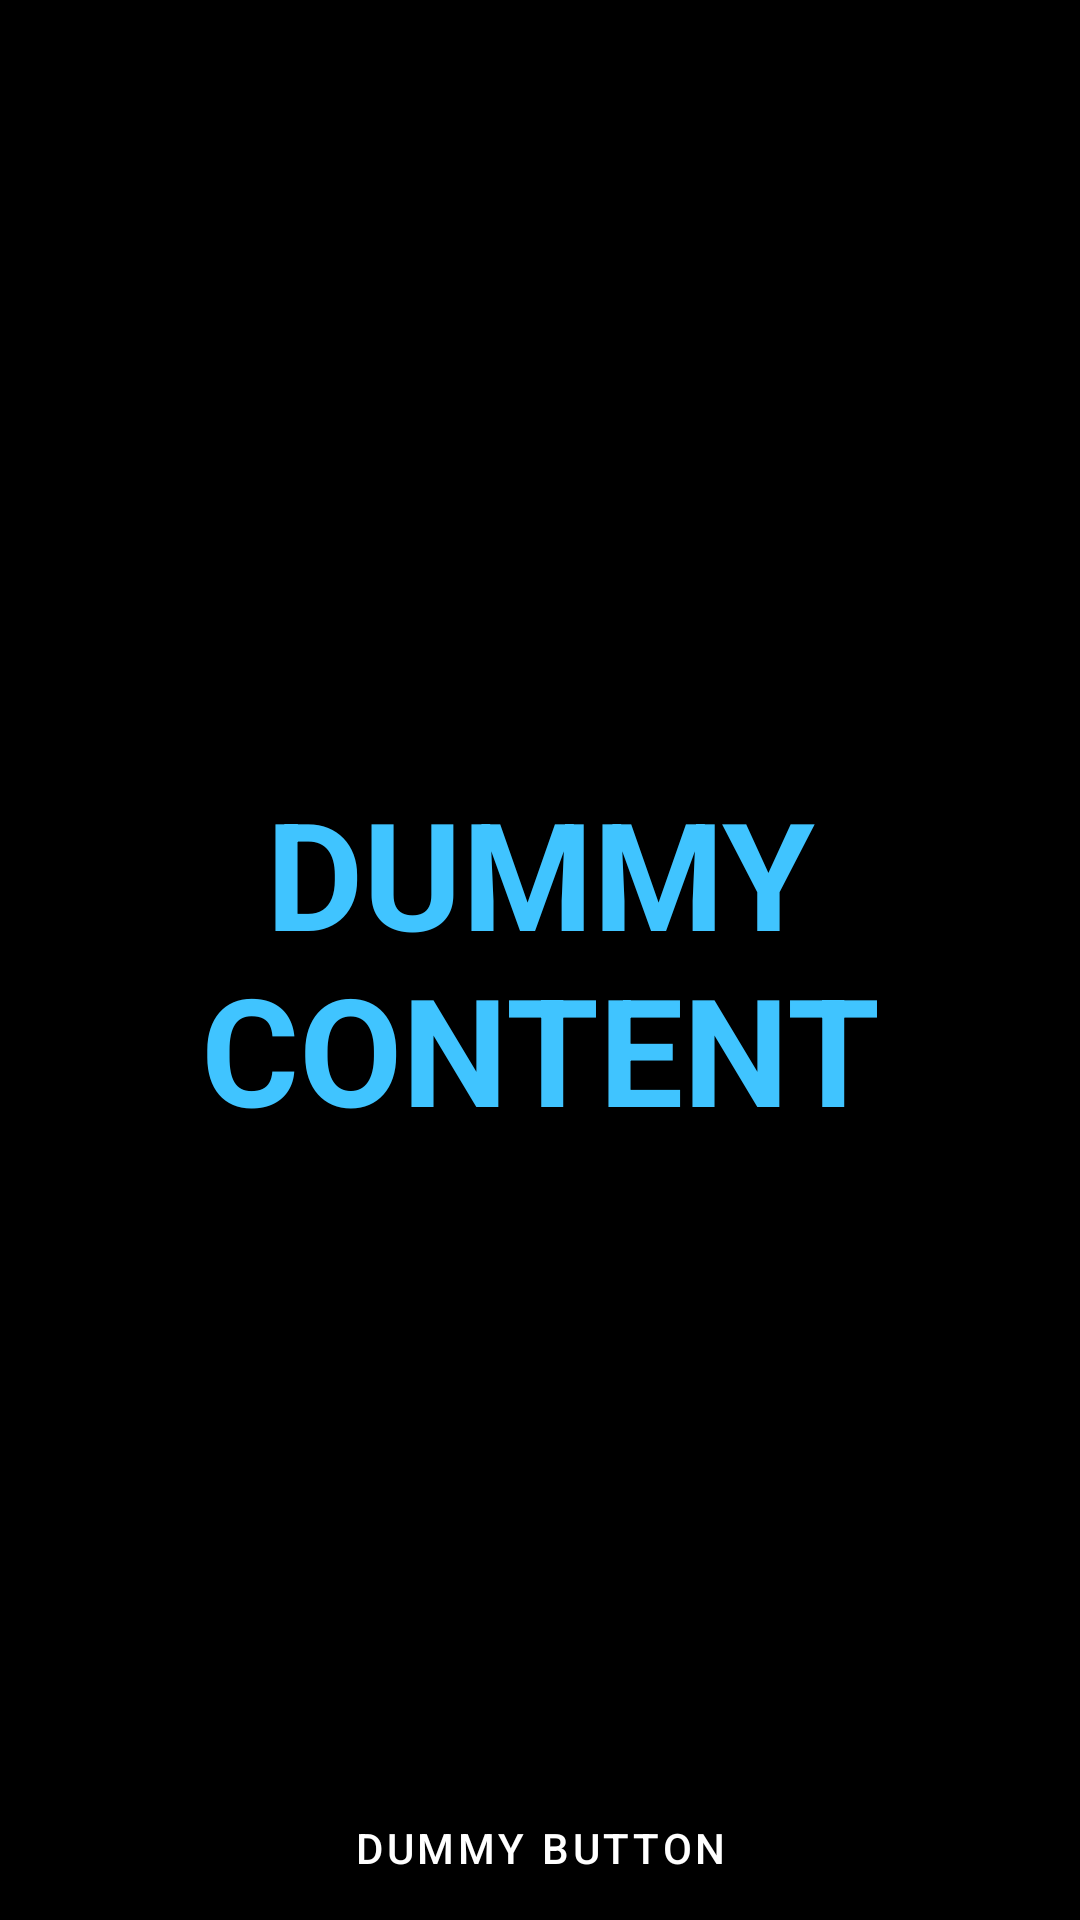

Reconstruct the res/layout file that produces this screen, plus the resources it refers to.
<!-- AndroidManifest.xml: application theme Theme.StatusSaver -->
<!-- res/layout/activity_fullscreen.xml -->
<?xml version="1.0" encoding="utf-8"?>
<FrameLayout xmlns:android="http://schemas.android.com/apk/res/android"
    xmlns:tools="http://schemas.android.com/tools"
    android:layout_width="match_parent"
    android:layout_height="match_parent"
    android:background="?attr/fullscreenBackgroundColor"
    android:theme="@style/ThemeOverlay.StatusSaver.FullscreenContainer"
    tools:context=".videos.ui.FullscreenActivity">

  
  <TextView
      android:id="@+id/fullscreen_content"
      android:layout_width="match_parent"
      android:layout_height="match_parent"
      android:gravity="center"
      android:keepScreenOn="true"
      android:text="@string/dummy_content"
      android:textColor="?attr/fullscreenTextColor"
      android:textSize="50sp"
      android:textStyle="bold" />

  
  <FrameLayout
      android:layout_width="match_parent"
      android:layout_height="match_parent"
      android:fitsSystemWindows="true">

    <LinearLayout
        android:id="@+id/fullscreen_content_controls"
        style="@style/Widget.Theme.StatusSaver.ButtonBar.Fullscreen"
        android:layout_width="match_parent"
        android:layout_height="wrap_content"
        android:layout_gravity="bottom|center_horizontal"
        android:orientation="horizontal"
        tools:ignore="UselessParent">

      <Button
          android:id="@+id/dummy_button"
          style="?android:attr/buttonBarButtonStyle"
          android:layout_width="0dp"
          android:layout_height="wrap_content"
          android:layout_weight="1"
          android:text="@string/dummy_button" />

    </LinearLayout>
  </FrameLayout>

</FrameLayout>
<!-- resources referenced by this layout -->
<resources>
  <string name="dummy_button">Dummy Button</string>
  <string name="dummy_content">DUMMY\nCONTENT</string>
  <style name="ThemeOverlay.StatusSaver.FullscreenContainer" parent="">
      <item name="fullscreenBackgroundColor">@android:color/background_dark</item>
      <item name="fullscreenTextColor">@color/light_blue_A200</item>
    </style>
  <style name="Widget.Theme.StatusSaver.ButtonBar.Fullscreen" parent="">
      <item name="android:background">@color/black_overlay</item>
      <item name="android:buttonBarStyle">?android:attr/buttonBarStyle</item>
    </style>
  <style name="Theme.StatusSaver" parent="Theme.MaterialComponents.DayNight.DarkActionBar">
      
      <item name="colorPrimary">@color/white</item>
      <item name="colorPrimaryVariant">@color/white</item>
      <item name="colorOnPrimary">@color/black</item>
      
      <item name="colorSecondary">@color/white</item>
      <item name="colorSecondaryVariant">@color/white</item>
      <item name="colorOnSecondary">@color/black</item>
      
      <item name="android:statusBarColor" tools:targetApi="l">?attr/colorPrimaryVariant</item>
      
      <item name="android:windowLightStatusBar">true</item>
      <item name="android:windowBackground">@color/off_white</item>
      <item name="toolbarStyle">@style/ToolbarStyle</item>
      <item name="iconTint">@color/teal_700</item>
    </style>
  <color name="light_blue_A200">#FF40C4FF</color>
  <color name="black_overlay">#66000000</color>
  <color name="white">#FFFFFFFF</color>
  <color name="black">#000000</color>
  <color name="off_white">#F3F3F3</color>
  <style name="ToolbarStyle" parent="Widget.MaterialComponents.Toolbar.Primary">
      <item name="background">@color/black</item>
      <item name="titleTextColor">@color/black</item>
    </style>
  <color name="teal_700">#00796B</color>
</resources>
